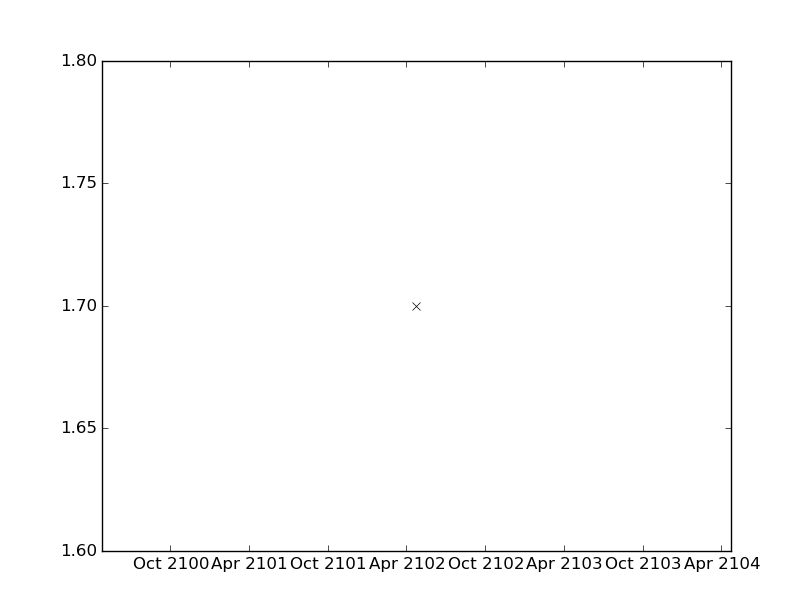

The table this chart was drawn from, first rows:
values, datetimes
1.7, 2102-04-24T15:51:00
